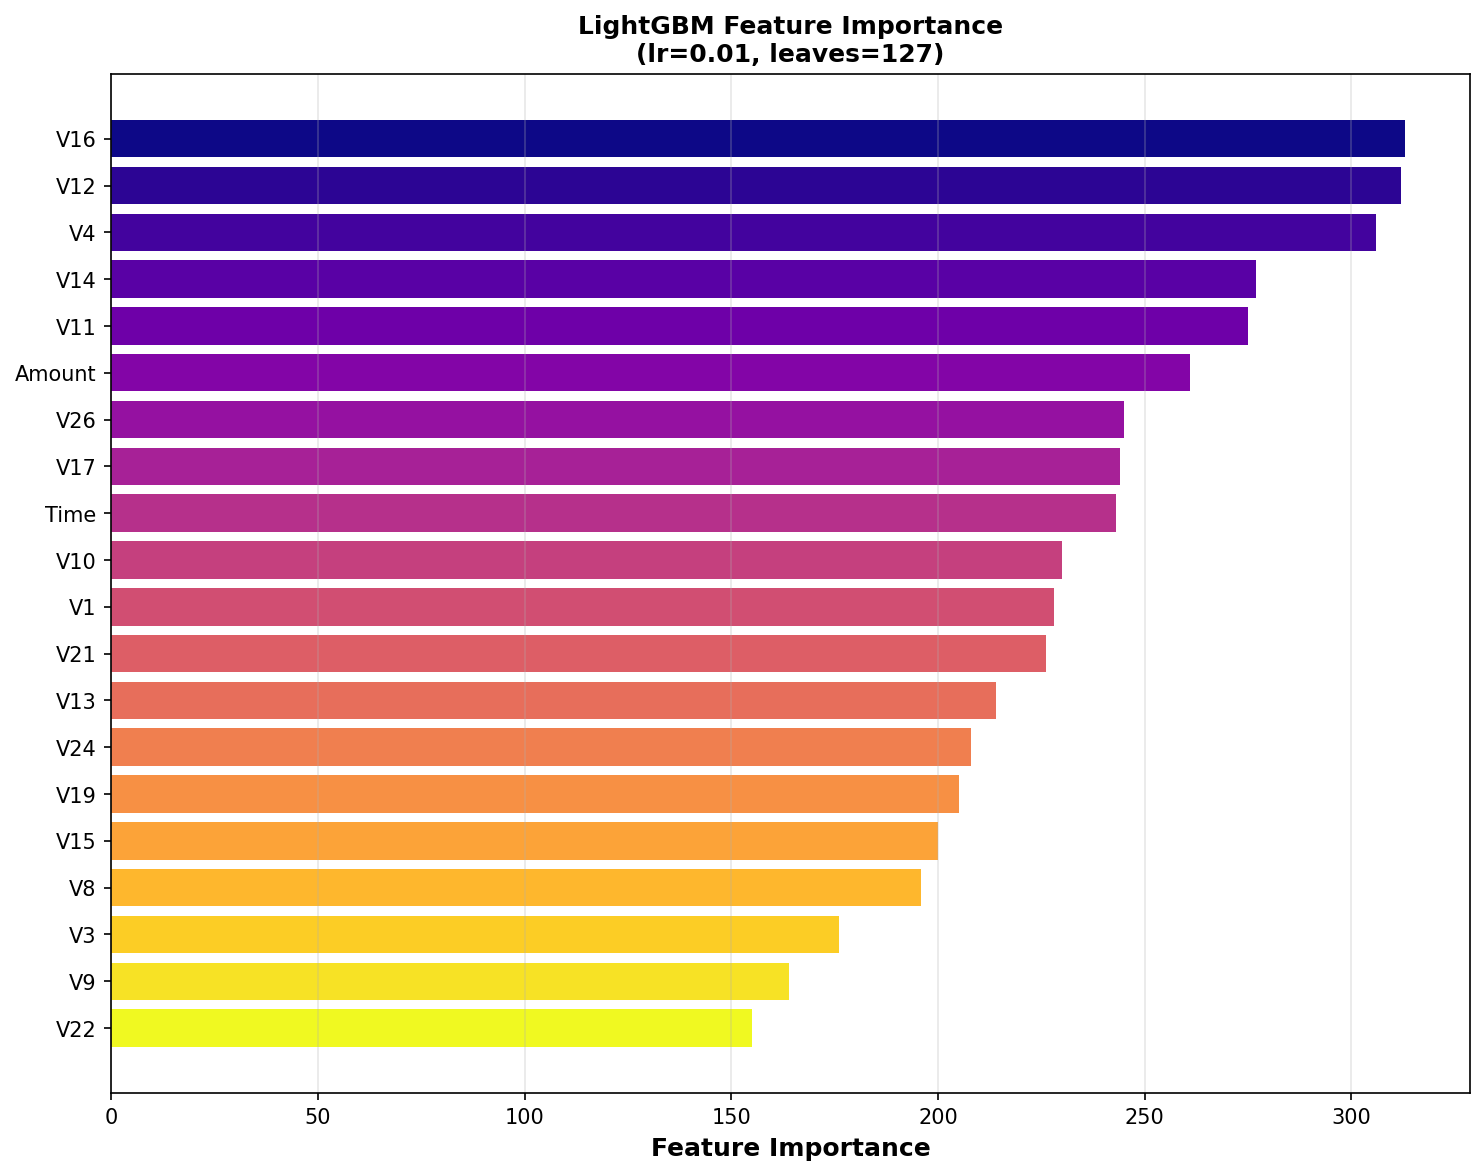

Data behind this chart, as committed beside it:
feature, importance
V16, 313
V12, 312
V4, 306
V14, 277
V11, 275
Amount, 261
V26, 245
V17, 244
Time, 243
V10, 230
V1, 228
V21, 226
V13, 214
V24, 208
V19, 205
V15, 200
V8, 196
V3, 176
V9, 164
V22, 155
